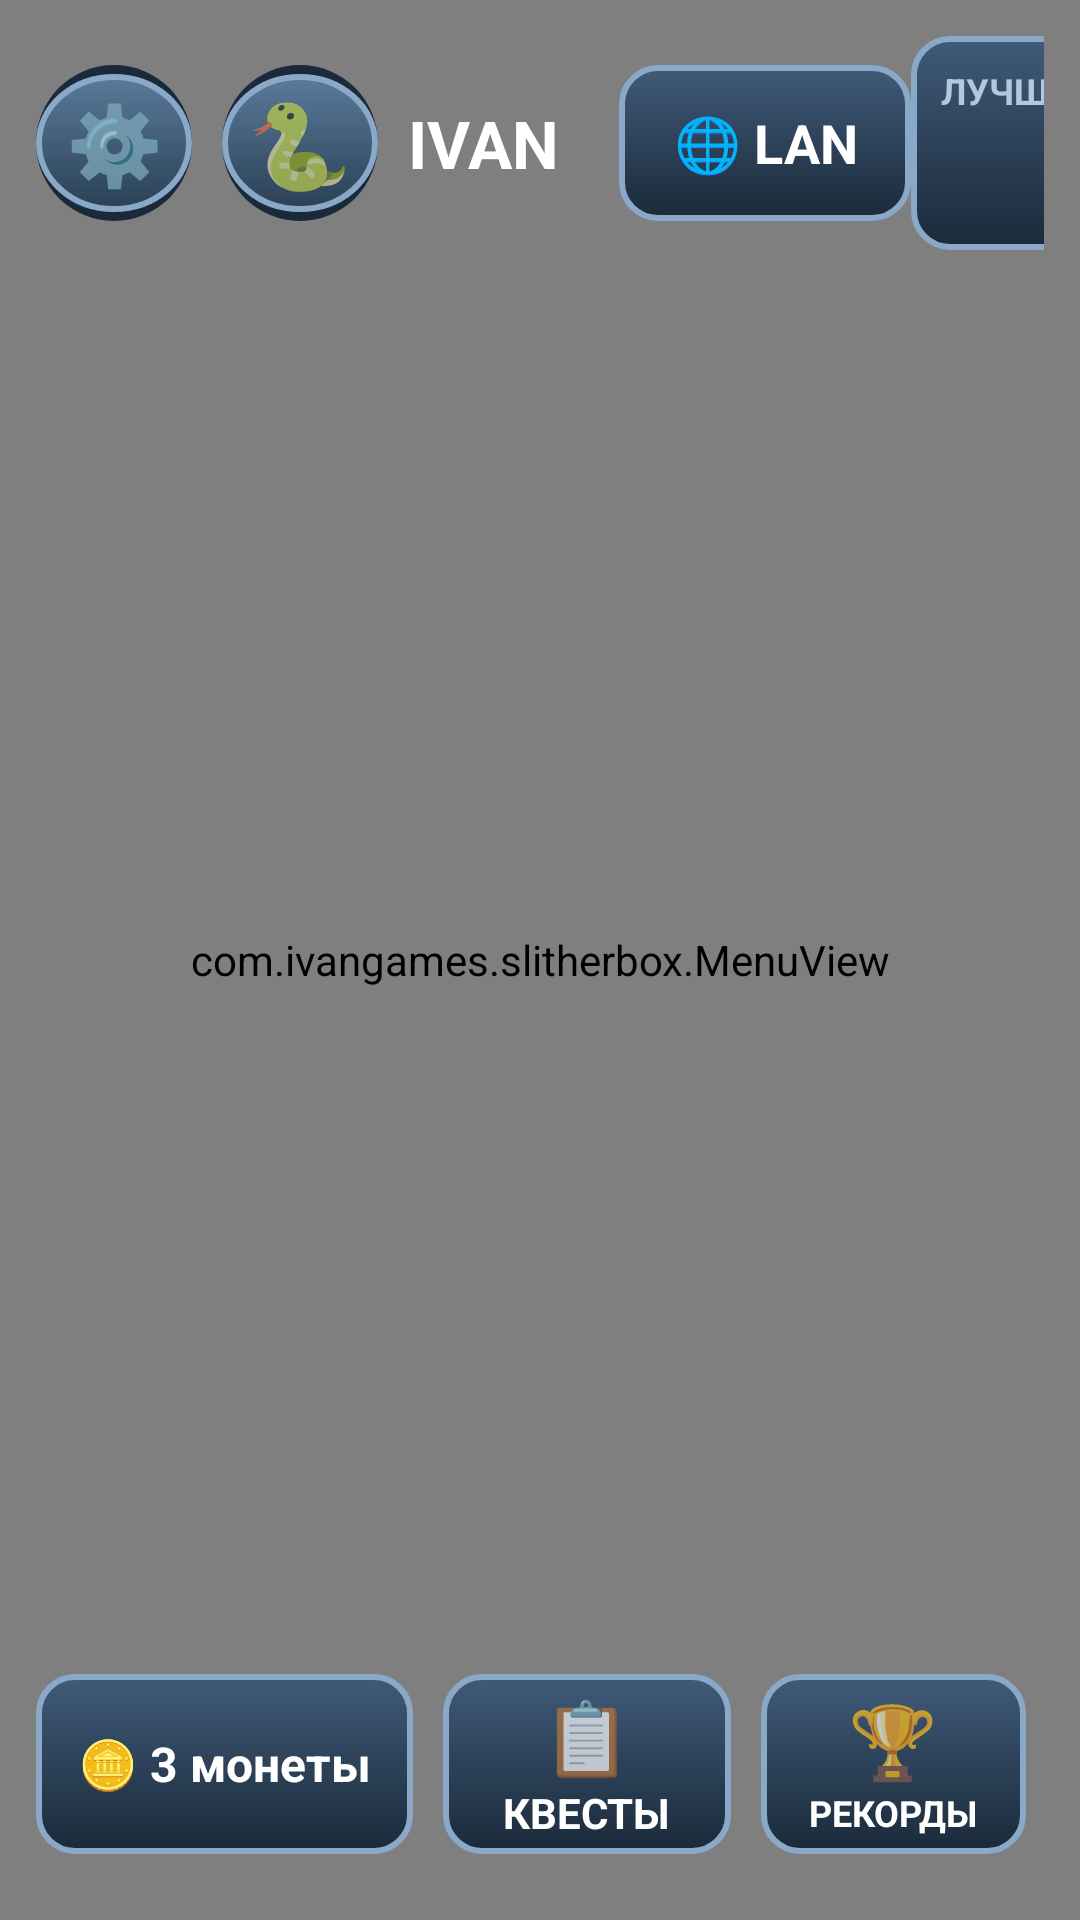

This screen was rendered from an Android layout file. Write that file and the resources it references.
<!-- AndroidManifest.xml: application theme Theme.SlitherBox -->
<!-- res/layout/activity_menu.xml -->
<?xml version="1.0" encoding="utf-8"?>
<FrameLayout xmlns:android="http://schemas.android.com/apk/res/android"
    android:id="@+id/menuRoot"
    android:layout_width="match_parent"
    android:layout_height="match_parent">

    
    <com.ivangames.slitherbox.MenuView
        android:id="@+id/menuView"
        android:layout_width="match_parent"
        android:layout_height="match_parent" />

    
    <LinearLayout
        android:layout_width="match_parent"
        android:layout_height="wrap_content"
        android:orientation="horizontal"
        android:gravity="center_vertical"
        android:padding="12dp"
        android:layout_gravity="top">

        
        <TextView
            android:id="@+id/btnSettings"
            android:layout_width="52dp"
            android:layout_height="52dp"
            android:text="⚙️"
            android:textSize="26sp"
            android:gravity="center"
            android:background="@drawable/btn_icon"
            android:layout_marginEnd="10dp" />

        
        <LinearLayout
            android:id="@+id/btnProfile"
            android:layout_width="52dp"
            android:layout_height="52dp"
            android:orientation="horizontal"
            android:gravity="center"
            android:background="@drawable/btn_icon"
            android:layout_marginEnd="10dp">

            <TextView
                android:layout_width="wrap_content"
                android:layout_height="wrap_content"
                android:text="🐍"
                android:textSize="28sp"
                android:gravity="center" />
        </LinearLayout>

        
        <TextView
            android:id="@+id/tvNick"
            android:layout_width="wrap_content"
            android:layout_height="wrap_content"
            android:text="IVAN"
            android:textColor="#FFFFFF"
            android:textSize="22sp"
            android:textStyle="bold"
            android:layout_marginEnd="20dp" />

        
        <TextView
            android:id="@+id/btnLan"
            android:layout_width="wrap_content"
            android:layout_height="52dp"
            android:text="🌐 LAN"
            android:textColor="#FFFFFF"
            android:textSize="18sp"
            android:textStyle="bold"
            android:gravity="center"
            android:paddingStart="18dp"
            android:paddingEnd="18dp"
            android:background="@drawable/panel_blue" />

        
        <View
            android:layout_width="0dp"
            android:layout_height="1dp"
            android:layout_weight="1" />

        
        <LinearLayout
            android:layout_width="wrap_content"
            android:layout_height="wrap_content"
            android:orientation="vertical"
            android:gravity="center"
            android:background="@drawable/panel_blue"
            android:padding="10dp"
            android:layout_marginEnd="10dp">

            <TextView
                android:layout_width="wrap_content"
                android:layout_height="wrap_content"
                android:text="ЛУЧШИЙ РЕЗУЛЬТАТ"
                android:textColor="#B0C8E0"
                android:textSize="12sp"
                android:textStyle="bold" />

            <TextView
                android:id="@+id/tvBestScore"
                android:layout_width="wrap_content"
                android:layout_height="wrap_content"
                android:text="0"
                android:textColor="#FFFFFF"
                android:textSize="26sp"
                android:textStyle="bold" />
        </LinearLayout>

        
        <LinearLayout
            android:layout_width="wrap_content"
            android:layout_height="52dp"
            android:orientation="horizontal"
            android:gravity="center_vertical"
            android:background="@drawable/panel_blue"
            android:paddingStart="14dp"
            android:paddingEnd="14dp"
            android:layout_marginEnd="10dp">

            <TextView
                android:layout_width="wrap_content"
                android:layout_height="wrap_content"
                android:text="🪙"
                android:textSize="22sp"
                android:layout_marginEnd="6dp" />

            <TextView
                android:id="@+id/tvCoins"
                android:layout_width="wrap_content"
                android:layout_height="wrap_content"
                android:text="0"
                android:textColor="#FFFFFF"
                android:textSize="20sp"
                android:textStyle="bold" />
        </LinearLayout>

        
        <TextView
            android:id="@+id/btnSkins"
            android:layout_width="52dp"
            android:layout_height="52dp"
            android:text="🎨"
            android:textSize="26sp"
            android:gravity="center"
            android:background="@drawable/btn_icon" />

    </LinearLayout>

    
    <LinearLayout
        android:layout_width="match_parent"
        android:layout_height="wrap_content"
        android:orientation="horizontal"
        android:gravity="center_vertical"
        android:padding="12dp"
        android:layout_gravity="bottom">

        
        <LinearLayout
            android:id="@+id/btnDailyBonus"
            android:layout_width="wrap_content"
            android:layout_height="60dp"
            android:orientation="horizontal"
            android:gravity="center_vertical"
            android:background="@drawable/panel_blue"
            android:paddingStart="14dp"
            android:paddingEnd="14dp"
            android:layout_marginEnd="10dp">

            <TextView
                android:layout_width="wrap_content"
                android:layout_height="wrap_content"
                android:text="🪙 3 монеты"
                android:textColor="#FFFFFF"
                android:textSize="16sp"
                android:textStyle="bold" />
        </LinearLayout>

        
        <LinearLayout
            android:id="@+id/btnQuests"
            android:layout_width="wrap_content"
            android:layout_height="60dp"
            android:orientation="vertical"
            android:gravity="center"
            android:background="@drawable/panel_blue"
            android:paddingStart="20dp"
            android:paddingEnd="20dp"
            android:layout_marginEnd="10dp">

            <TextView
                android:layout_width="wrap_content"
                android:layout_height="wrap_content"
                android:text="📋"
                android:textSize="24sp" />

            <TextView
                android:layout_width="wrap_content"
                android:layout_height="wrap_content"
                android:text="КВЕСТЫ"
                android:textColor="#FFFFFF"
                android:textSize="14sp"
                android:textStyle="bold" />
        </LinearLayout>

        
        <View
            android:layout_width="0dp"
            android:layout_height="1dp"
            android:layout_weight="1" />

        
        <LinearLayout
            android:id="@+id/btnRecords"
            android:layout_width="wrap_content"
            android:layout_height="60dp"
            android:orientation="vertical"
            android:gravity="center"
            android:background="@drawable/panel_blue"
            android:paddingStart="16dp"
            android:paddingEnd="16dp"
            android:layout_marginEnd="12dp">

            <TextView
                android:layout_width="wrap_content"
                android:layout_height="wrap_content"
                android:text="🏆"
                android:textSize="24sp" />

            <TextView
                android:layout_width="wrap_content"
                android:layout_height="wrap_content"
                android:text="РЕКОРДЫ"
                android:textColor="#FFFFFF"
                android:textSize="12sp"
                android:textStyle="bold" />
        </LinearLayout>

        
        <Button
            android:id="@+id/btnPlay"
            android:layout_width="240dp"
            android:layout_height="80dp"
            android:text="▶  ИГРАТЬ"
            android:textSize="28sp"
            android:textStyle="bold"
            android:textColor="#3A2A00"
            android:background="@drawable/btn_yellow"
            android:stateListAnimator="@null"
            android:elevation="0dp"
            android:padding="0dp"
            android:minHeight="0dp"
            android:minWidth="0dp" />

    </LinearLayout>

</FrameLayout>
<!-- resources referenced by this layout -->
<resources>
  <!-- drawable btn_icon (drawable) -->
  <?xml version="1.0" encoding="utf-8"?>
  <layer-list xmlns:android="http://schemas.android.com/apk/res/android">
      <item>
          <shape android:shape="oval">
              <solid android:color="#1A2A3A" />
          </shape>
      </item>
      <item android:top="3dp" android:bottom="3dp">
          <shape android:shape="oval">
              <gradient
                  android:angle="270"
                  android:startColor="#5A7A9A"
                  android:endColor="#2A4055" />
              <stroke android:width="2dp" android:color="#8AA8C8" />
          </shape>
      </item>
  </layer-list>
  <!-- drawable btn_yellow (drawable) -->
  <?xml version="1.0" encoding="utf-8"?>
  <layer-list xmlns:android="http://schemas.android.com/apk/res/android">
  
      
      <item>
          <shape android:shape="rectangle">
              <solid android:color="#7A5A00" />
              <corners android:radius="14dp" />
          </shape>
      </item>
  
      
      <item android:top="4dp" android:bottom="4dp">
          <shape android:shape="rectangle">
              <gradient
                  android:angle="270"
                  android:startColor="#FFE050"
                  android:centerColor="#FFC107"
                  android:endColor="#E5A500"
                  android:type="linear" />
              <corners android:radius="14dp" />
              <stroke
                  android:width="2dp"
                  android:color="#FFF080" />
          </shape>
      </item>
  
  </layer-list>
  <!-- drawable panel_blue (drawable) -->
  <?xml version="1.0" encoding="utf-8"?>
  <shape xmlns:android="http://schemas.android.com/apk/res/android"
      android:shape="rectangle">
      <gradient
          android:angle="270"
          android:startColor="#405A78"
          android:endColor="#1A2A3A" />
      <corners android:radius="12dp" />
      <stroke android:width="2dp" android:color="#8AA8C8" />
  </shape>
  <style name="Theme.SlitherBox" parent="Theme.AppCompat.NoActionBar">
          <item name="android:windowBackground">@android:color/black</item>
      </style>
</resources>
